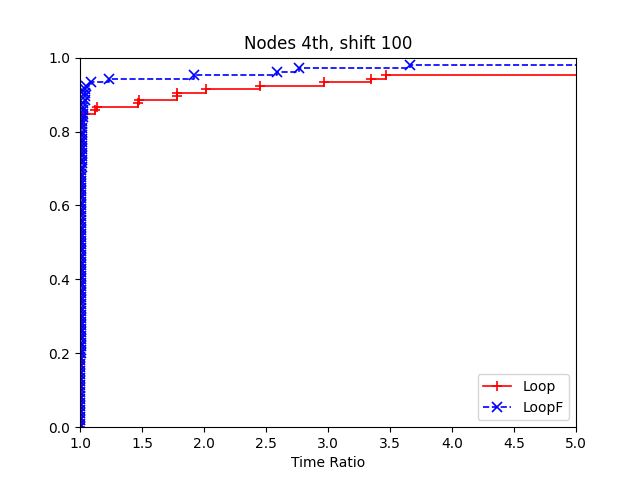

Source data for this figure (header and first rows):
2, Loop, LoopF
data/burma14.tsp:91820, 2, 3
data/burma14.tsp:74125, 2, 3
data/burma14.tsp:80478, 2, 3
data/ulysses16.tsp:91820, 5, 6
data/ulysses16.tsp:74125, 5, 6
data/ulysses16.tsp:80478, 5, 6
data/ulysses22.tsp:91820, 5, 6
data/ulysses22.tsp:74125, 5, 6
data/ulysses22.tsp:80478, 5, 6
data/att48.tsp:91820, 7, 8
data/att48.tsp:74125, 7, 8
data/att48.tsp:80478, 7, 8
data/eil51.tsp:91820, 5, 6
data/eil51.tsp:74125, 5, 6
data/eil51.tsp:80478, 5, 7
data/berlin52.tsp:91820, 2, 3
data/berlin52.tsp:74125, 2, 3
data/berlin52.tsp:80478, 2, 3
data/st70.tsp:91820, 3, 4
data/st70.tsp:74125, 3, 4
data/st70.tsp:80478, 3, 4
data/eil76.tsp:91820, 2, 3
data/eil76.tsp:74125, 2, 3
data/eil76.tsp:80478, 2, 3
data/pr76.tsp:91820, 1979, 1902
data/pr76.tsp:74125, 512, 2143
data/pr76.tsp:80478, 1745, 1832
data/gr96.tsp:91820, 10, 12
data/gr96.tsp:74125, 10, 12
data/gr96.tsp:80478, 10, 12
data/rat99.tsp:91820, 8, 9
data/rat99.tsp:74125, 8, 9
data/rat99.tsp:80478, 8, 9
data/kroA100.tsp:91820, 8, 9
data/kroA100.tsp:74125, 8, 9
data/kroA100.tsp:80478, 8, 9
data/kroB100.tsp:91820, 12, 9
data/kroB100.tsp:74125, 9, 10
data/kroB100.tsp:80478, 9, 9
data/kroC100.tsp:91820, 8, 9
data/kroC100.tsp:74125, 8, 9
data/kroC100.tsp:80478, 8, 9
data/kroD100.tsp:91820, 8, 9
data/kroD100.tsp:74125, 8, 9
data/kroD100.tsp:80478, 8, 9
data/kroE100.tsp:91820, 7, 8
data/kroE100.tsp:74125, 7, 8
data/kroE100.tsp:80478, 7, 8
data/rd100.tsp:91820, 6, 7
data/rd100.tsp:74125, 6, 7
data/rd100.tsp:80478, 6, 7
data/eil101.tsp:91820, 5, 5
data/eil101.tsp:74125, 5, 7
data/eil101.tsp:80478, 5, 6
data/lin105.tsp:91820, 5, 6
data/lin105.tsp:74125, 5, 7
data/lin105.tsp:80478, 5, 6
data/pr107.tsp:91820, 8, 9
data/pr107.tsp:74125, 8, 9
data/pr107.tsp:80478, 8, 9
... 45 more rows
